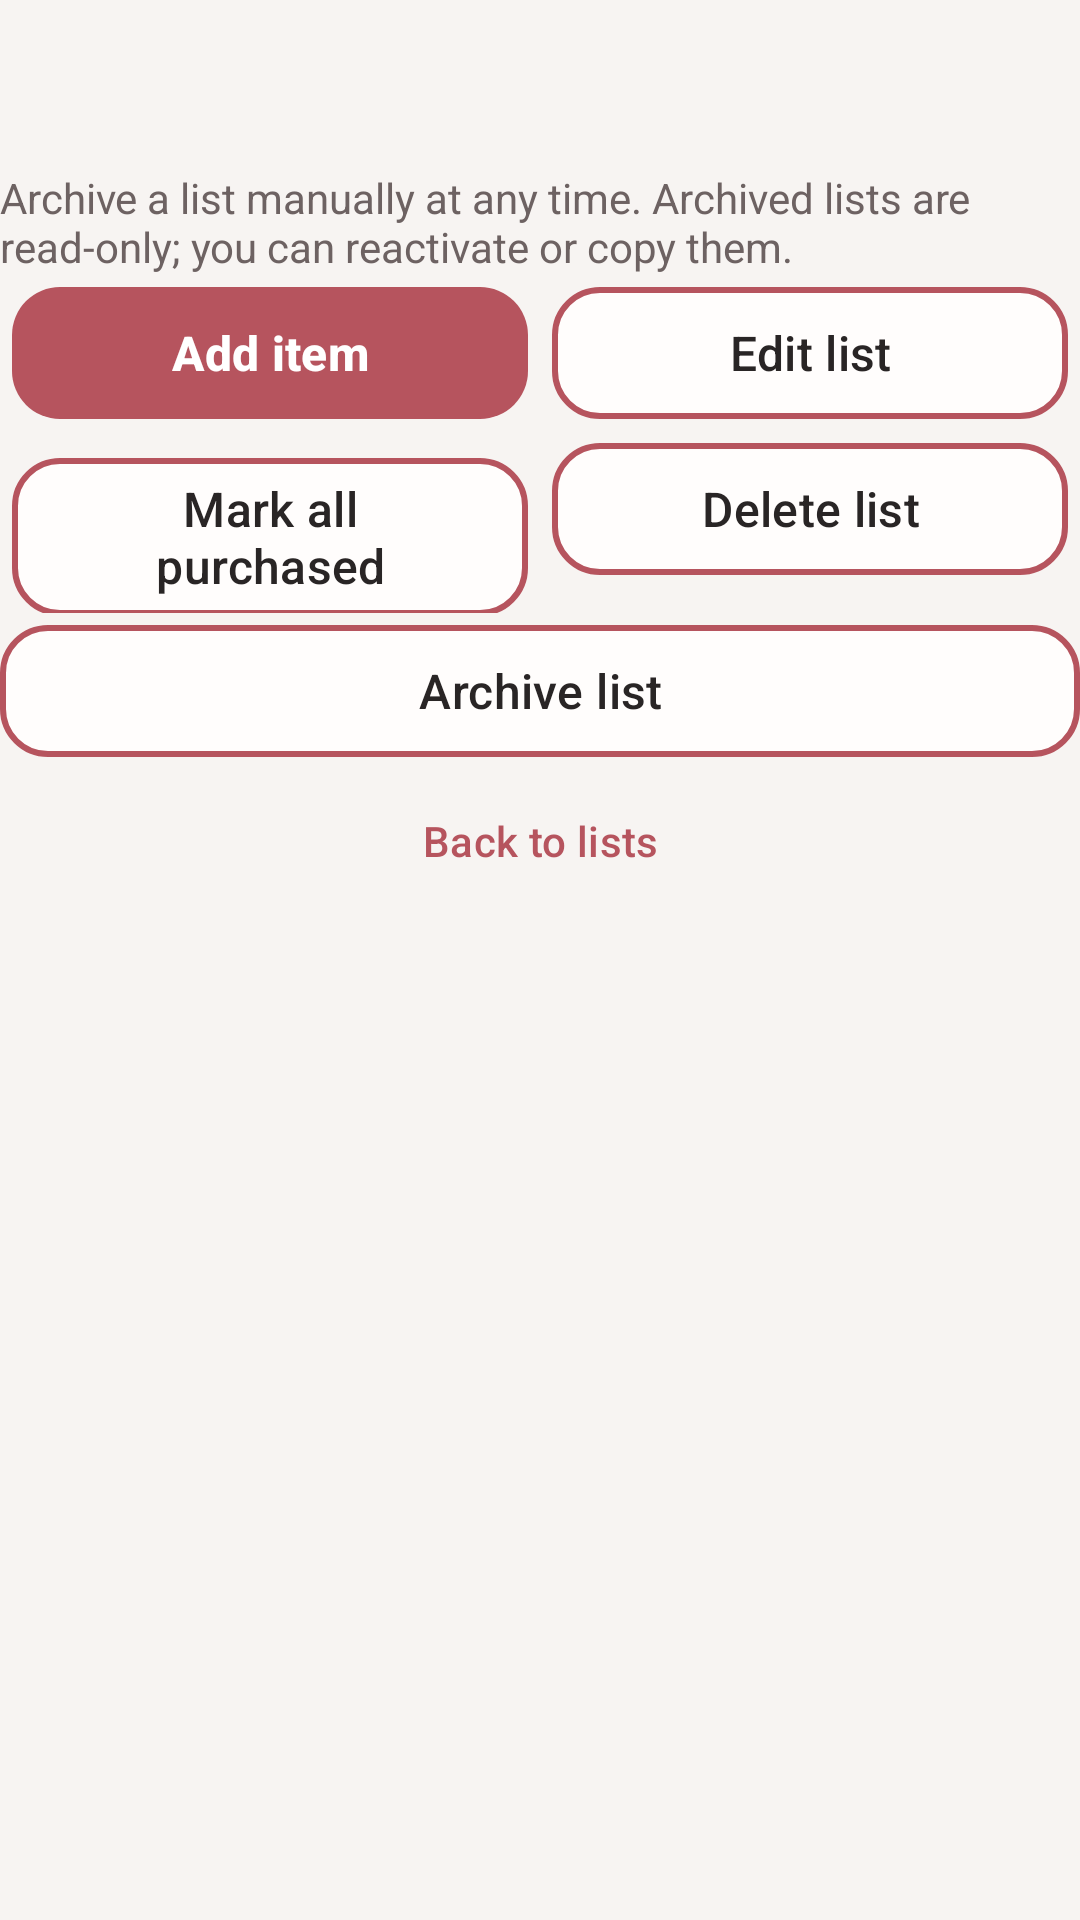

This screen was rendered from an Android layout file. Write that file and the resources it references.
<!-- AndroidManifest.xml: application theme Theme.RecipeApp -->
<!-- res/layout/shopping_detail_controls.xml -->
<?xml version="1.0" encoding="utf-8"?>
<LinearLayout xmlns:android="http://schemas.android.com/apk/res/android" android:layout_width="match_parent" android:layout_height="wrap_content" android:orientation="vertical">
    <TextView android:id="@+id/shopping_detail_title" android:layout_width="match_parent" android:layout_height="wrap_content" style="@style/AppTitle" android:accessibilityHeading="true"/>
    <TextView android:id="@+id/shopping_detail_progress" android:layout_width="match_parent" android:layout_height="wrap_content" style="@style/AppTextSecondary"/>
    <TextView android:text="@string/shopping_archive_notice" android:layout_width="match_parent" android:layout_height="wrap_content" style="@style/AppTextSecondary"/>
    <LinearLayout android:layout_width="match_parent" android:layout_height="wrap_content" android:orientation="horizontal">
        <com.google.android.material.button.MaterialButton android:id="@+id/shopping_add_item" android:layout_width="0dp" android:layout_weight="1" android:layout_marginHorizontal="4dp" android:layout_height="wrap_content" android:text="@string/shopping_add_item" style="@style/PrimaryButton"/>
        <com.google.android.material.button.MaterialButton android:id="@+id/shopping_edit_list" android:layout_width="0dp" android:layout_weight="1" android:layout_marginHorizontal="4dp" android:layout_height="wrap_content" android:text="@string/shopping_edit_list" style="@style/SecondaryButton"/>
    </LinearLayout>
    <LinearLayout android:layout_width="match_parent" android:layout_height="wrap_content" android:orientation="horizontal">
        <com.google.android.material.button.MaterialButton android:id="@+id/shopping_mark_all" android:layout_width="0dp" android:layout_weight="1" android:layout_marginHorizontal="4dp" android:layout_height="wrap_content" android:text="@string/shopping_mark_all" style="@style/SecondaryButton"/>
        <com.google.android.material.button.MaterialButton android:id="@+id/shopping_delete_list" android:layout_width="0dp" android:layout_weight="1" android:layout_marginHorizontal="4dp" android:layout_height="wrap_content" android:text="@string/shopping_delete_list" style="@style/SecondaryButton"/>
    </LinearLayout>
    <com.google.android.material.button.MaterialButton android:id="@+id/shopping_archive_list" android:layout_width="match_parent" android:layout_height="wrap_content" android:text="@string/shopping_archive_action" style="@style/SecondaryButton"/>
    <com.google.android.material.button.MaterialButton android:id="@+id/shopping_reactivate_list" android:layout_width="match_parent" android:layout_height="wrap_content" android:text="@string/shopping_reactivate_action" style="@style/PrimaryButton" android:visibility="gone"/>
    <com.google.android.material.button.MaterialButton android:id="@+id/shopping_copy_list" android:layout_width="match_parent" android:layout_height="wrap_content" android:text="@string/shopping_copy_action" style="@style/SecondaryButton" android:visibility="gone"/>
    <com.google.android.material.button.MaterialButton android:id="@+id/shopping_back" android:layout_width="match_parent" android:layout_height="wrap_content" android:text="@string/shopping_back" style="@style/Widget.Material3.Button.TextButton"/>
</LinearLayout>
<!-- resources referenced by this layout -->
<resources>
  <string name="shopping_add_item">Add item</string>
  <string name="shopping_archive_action">Archive list</string>
  <string name="shopping_archive_notice">Archive a list manually at any time. Archived lists are read-only; you can reactivate or copy them.</string>
  <string name="shopping_back">Back to lists</string>
  <string name="shopping_copy_action">Create new list from this one</string>
  <string name="shopping_delete_list">Delete list</string>
  <string name="shopping_edit_list">Edit list</string>
  <string name="shopping_mark_all">Mark all purchased</string>
  <string name="shopping_reactivate_action">Reactivate list</string>
  <style name="AppTextSecondary">
          <item name="android:textColor">@color/app_text_secondary</item>
          <item name="android:textSize">14sp</item>
          <item name="android:textStyle">normal</item>
      </style>
  <style name="AppTitle">
          <item name="android:textColor">@color/app_primary</item>
          <item name="android:textSize">28sp</item>
          <item name="android:textStyle">bold</item>
      </style>
  <style name="PrimaryButton" parent="Widget.Material3.Button">
          <item name="backgroundTint">@color/app_primary</item>
          <item name="android:textColor">@color/app_on_primary</item>
          <item name="android:textSize">16sp</item>
          <item name="android:textStyle">bold</item>
          <item name="android:textAllCaps">false</item>
          <item name="android:minHeight">52dp</item>
          <item name="cornerRadius">16dp</item>
      </style>
  <style name="SecondaryButton" parent="Widget.Material3.Button.OutlinedButton">
          <item name="backgroundTint">@color/app_surface</item>
          <item name="android:textColor">@color/app_text</item>
          <item name="android:textSize">16sp</item>
          <item name="android:textAllCaps">false</item>
          <item name="android:minHeight">52dp</item>
          <item name="cornerRadius">16dp</item>
          <item name="strokeColor">@color/app_primary</item>
          <item name="strokeWidth">2dp</item>
      </style>
  <style name="Theme.RecipeApp" parent="Base.Theme.RecipeApp" />
  <color name="app_text_secondary">#6D6262</color>
  <color name="app_primary">#B6545E</color>
  <color name="app_on_primary">#FFFFFF</color>
  <color name="app_surface">#FFFDFC</color>
  <color name="app_text">#292525</color>
  <style name="Base.Theme.RecipeApp" parent="Theme.Material3.DayNight.NoActionBar">
  
          
          <item name="colorPrimary">@color/app_primary</item>
          <item name="colorOnPrimary">@color/app_on_primary</item>
  
          
          <item name="colorSecondary">@color/app_primary</item>
          <item name="colorOnSecondary">@color/app_on_primary</item>
  
          
          <item name="colorSurface">@color/app_surface</item>
          <item name="colorOnSurface">@color/app_text</item>
  
          
          <item name="colorOutline">@color/app_outline</item>
  
          
          <item name="android:windowBackground">@color/app_background</item>
          <item name="android:colorBackground">@color/app_background</item>
  
          
          <item name="android:textColorPrimary">@color/app_text</item>
          <item name="android:textColorSecondary">@color/app_text_secondary</item>
  
      </style>
  <color name="app_outline">#DCCBCB</color>
  <color name="app_background">#F7F4F2</color>
</resources>
